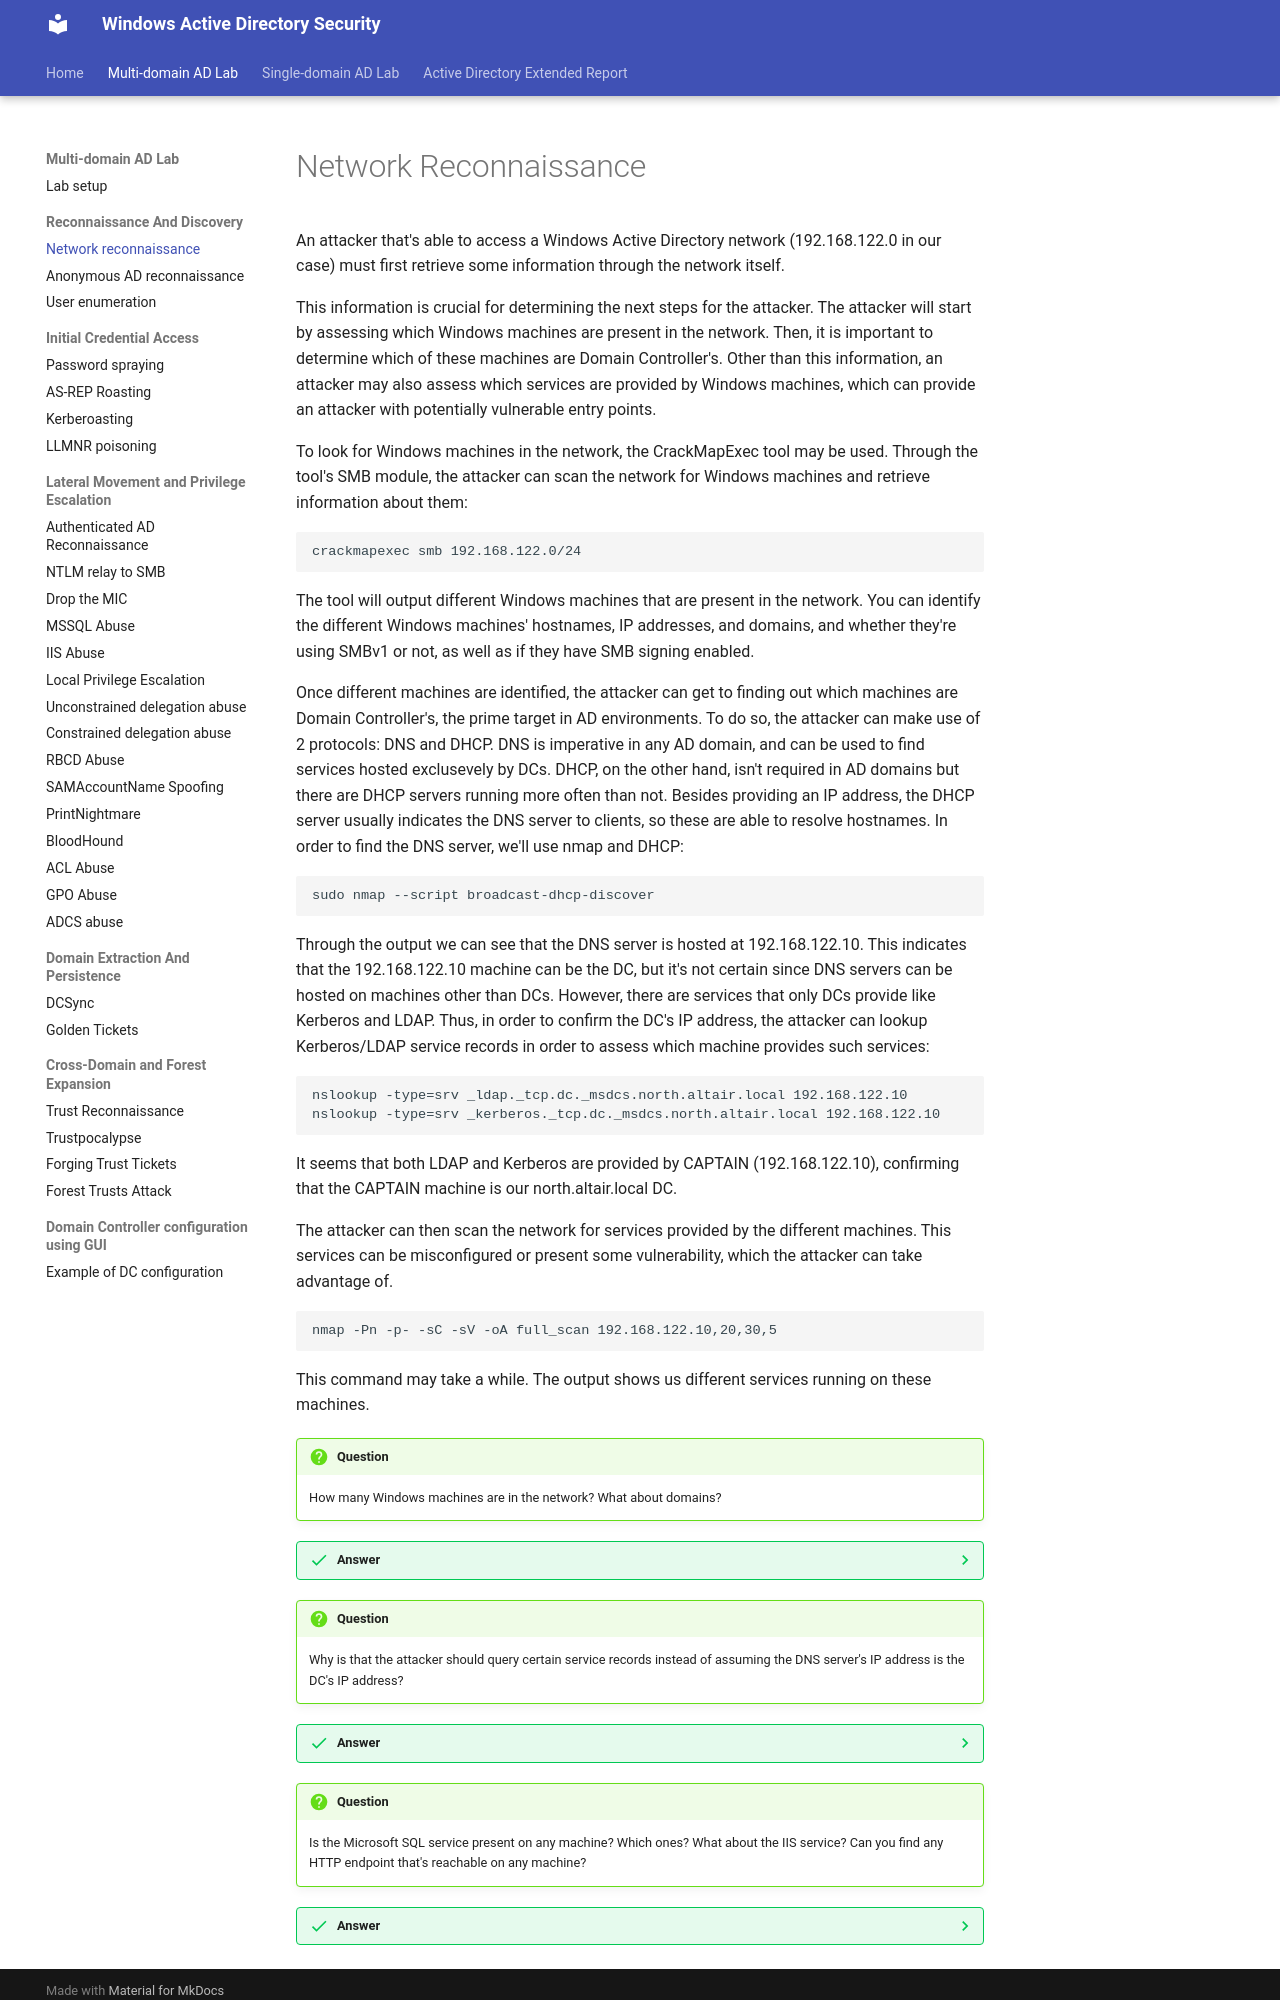

repository: netexperiments/wadsecurity · page: labs/multi-domain-attacks/Network-Reconnaissance/index.html · generator: mkdocs

#Network Reconnaissance

An attacker that's able to access a Windows Active Directory network (192.168.122.0 in our case) must first retrieve some information through the network itself.

This information is crucial for determining the next steps for the attacker. The attacker will start by assessing which Windows machines are present in the network. Then, it is important to determine which of these machines are Domain Controller's. Other than this information, an attacker may also assess which services are provided by Windows machines, which can provide an attacker with potentially vulnerable entry points.

To look for Windows machines in the network, the CrackMapExec tool may be used. Through the tool's SMB module, the attacker can scan the network for Windows machines and retrieve information about them:

```
crackmapexec smb 192.168.122.0/24

```

The tool will output different Windows machines that are present in the network. You can identify the different Windows machines' hostnames, IP addresses, and domains, and whether they're using SMBv1 or not, as well as if they have SMB signing enabled.

Once different machines are identified, the attacker can get to finding out which machines are Domain Controller's, the prime target in AD environments. To do so, the attacker can make use of 2 protocols: DNS and DHCP. DNS is imperative in any AD domain, and can be used to find services hosted exclusevely by DCs. DHCP, on the other hand, isn't required in AD domains but there are DHCP servers running more often than not. Besides providing an IP address, the DHCP server usually indicates the DNS server to clients, so these are able to resolve hostnames. In order to find the DNS server, we'll use nmap and DHCP:

```
sudo nmap --script broadcast-dhcp-discover
```
Through the output we can see that the DNS server is hosted at 192.168.122.10. This indicates that the 192.168.122.10 machine can be the DC, but it's not certain since DNS servers can be hosted on machines other than DCs. However, there are services that only DCs provide like Kerberos and LDAP. Thus, in order to confirm the DC's IP address, the attacker can lookup Kerberos/LDAP service records in order to assess which machine provides such services:

```
nslookup -type=srv _ldap._tcp.dc._msdcs.north.altair.local 192.168.122.10
nslookup -type=srv _kerberos._tcp.dc._msdcs.north.altair.local 192.168.122.10
```

It seems that both LDAP and Kerberos are provided by CAPTAIN (192.168.122.10), confirming that the CAPTAIN machine is our north.altair.local DC.

The attacker can then scan the network for services provided by the different machines. This services can be misconfigured or present some vulnerability, which the attacker can take advantage of.

```
nmap -Pn -p- -sC -sV -oA full_scan 192.168.122.10,20,30,5
```

This command may take a while. The output shows us different services running on these machines.

!!! question
    How many Windows machines are in the network? What about domains?
??? success "Answer"
    There are 4 Windows machines: MEMBER, CAPTAIN, CHIEF and KING. There are 3 domains: sirius.local, altair.local and north.altair.local

!!! question
    Why is that the attacker should query certain service records instead of assuming the DNS server's IP address is the DC's IP address?
??? success "Answer"
    Because the DNS service may be hosted elsewhere, while the Kerberos and LDAP services are hosted by DCs exclusively
